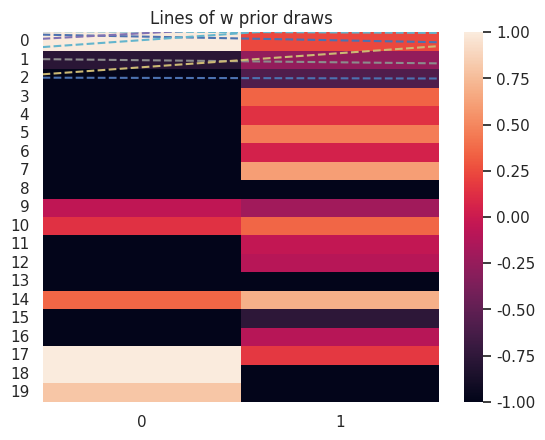

This figure's Python source:
import numpy as np
import numpy as np; np.random.seed(0)
import seaborn as sns; sns.set_theme()
import matplotlib.pyplot as plt

w0_true = -0.3
w1_true = 0.5
Xs = np.random.uniform(-1,1,size=20)

preds = [(w0_true + w1_true*x) + np.random.normal(loc=0, scale=0.2, size=1)[0] for x in Xs]
print(preds)

prior_data = [np.random.normal(0, 2, 2) for x in range(20)]

i=0
for prior in prior_data:
	prior[1] *= Xs[i]
	i +=1


ax = sns.heatmap(prior_data, vmin=-1, vmax=1)
def abline(slope, intercept):
    """Plot a line from slope and intercept"""
    axes = plt.gca()
    x_vals = np.array(axes.get_xlim())
    y_vals = intercept + slope * x_vals
    plt.plot(x_vals, y_vals, '--')

i=0
for prior in prior_data:
	abline(prior[1]*Xs[i], prior[0])
	i += 1

plt.title("Lines of w prior draws")
plt.show()



